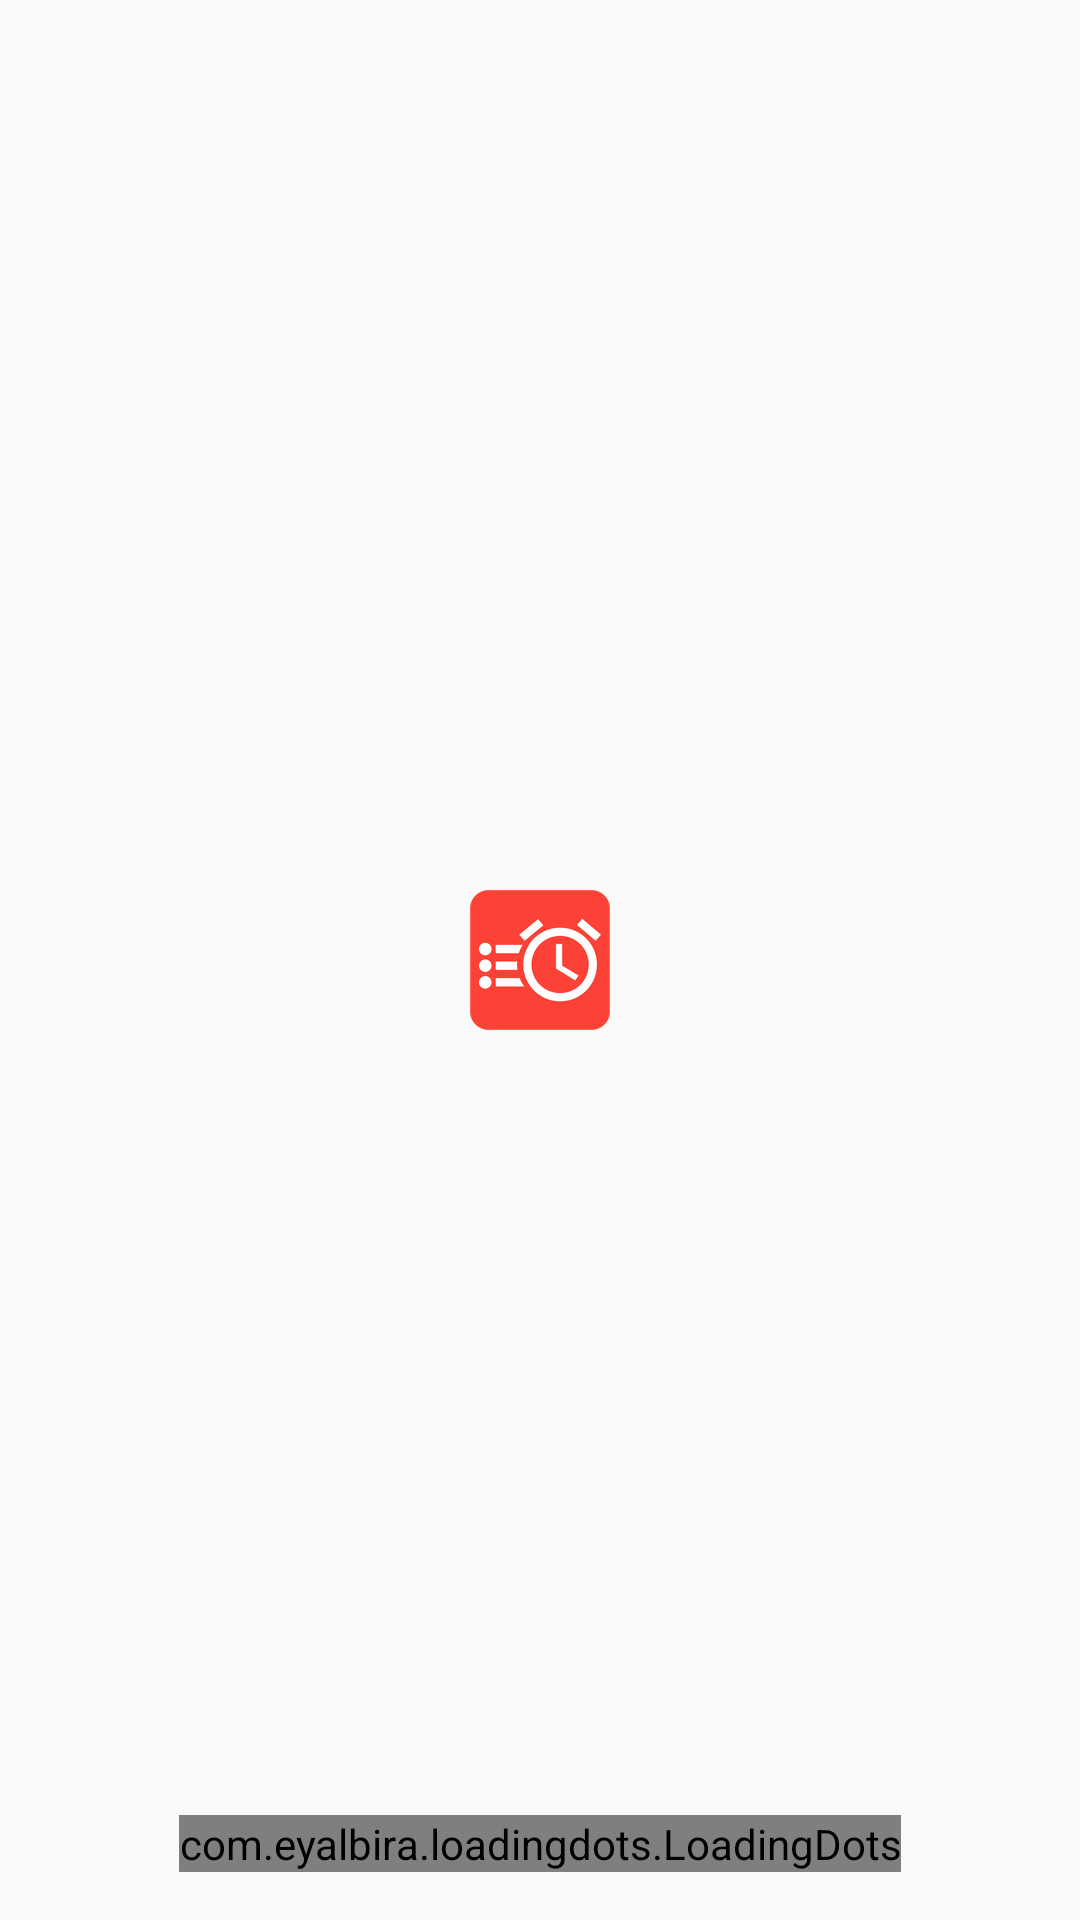

The Android layout XML behind this screen, and the referenced resources:
<!-- AndroidManifest.xml: application theme AppTheme -->
<!-- res/layout/activity_splash_screen.xml -->
<?xml version="1.0" encoding="utf-8"?>
<android.support.design.widget.CoordinatorLayout xmlns:android="http://schemas.android.com/apk/res/android"
    xmlns:app="http://schemas.android.com/apk/res-auto"
    xmlns:tools="http://schemas.android.com/tools"
    android:layout_width="match_parent"
    android:layout_height="match_parent"
    tools:context=".Activities.SplashScreen">

    <ImageView
        android:layout_width="wrap_content"
        android:layout_height="wrap_content"
        android:layout_gravity="center"
        android:src="@mipmap/ic_launcher" />

    <com.eyalbira.loadingdots.LoadingDots
        android:layout_margin="@dimen/fab_margin"
        android:layout_gravity="bottom|center_horizontal"
        android:layout_width="wrap_content"
        android:layout_height="wrap_content"/>

</android.support.design.widget.CoordinatorLayout>
<!-- resources referenced by this layout -->
<resources>
  <dimen name="fab_margin">16dp</dimen>
  <!-- mipmap ic_launcher: png bitmap (mipmap-hdpi, 4381 bytes) -->
  <style name="AppTheme" parent="Theme.AppCompat.Light.DarkActionBar">
          
          <item name="colorPrimary">@color/colorPrimary</item>
          <item name="colorPrimaryDark">@color/colorPrimaryDark</item>
          <item name="colorAccent">@color/colorAccent</item>
      </style>
  <color name="colorPrimary">#5e35b1</color>
  <color name="colorPrimaryDark">#4a148c</color>
  <color name="colorAccent">#009688</color>
</resources>
